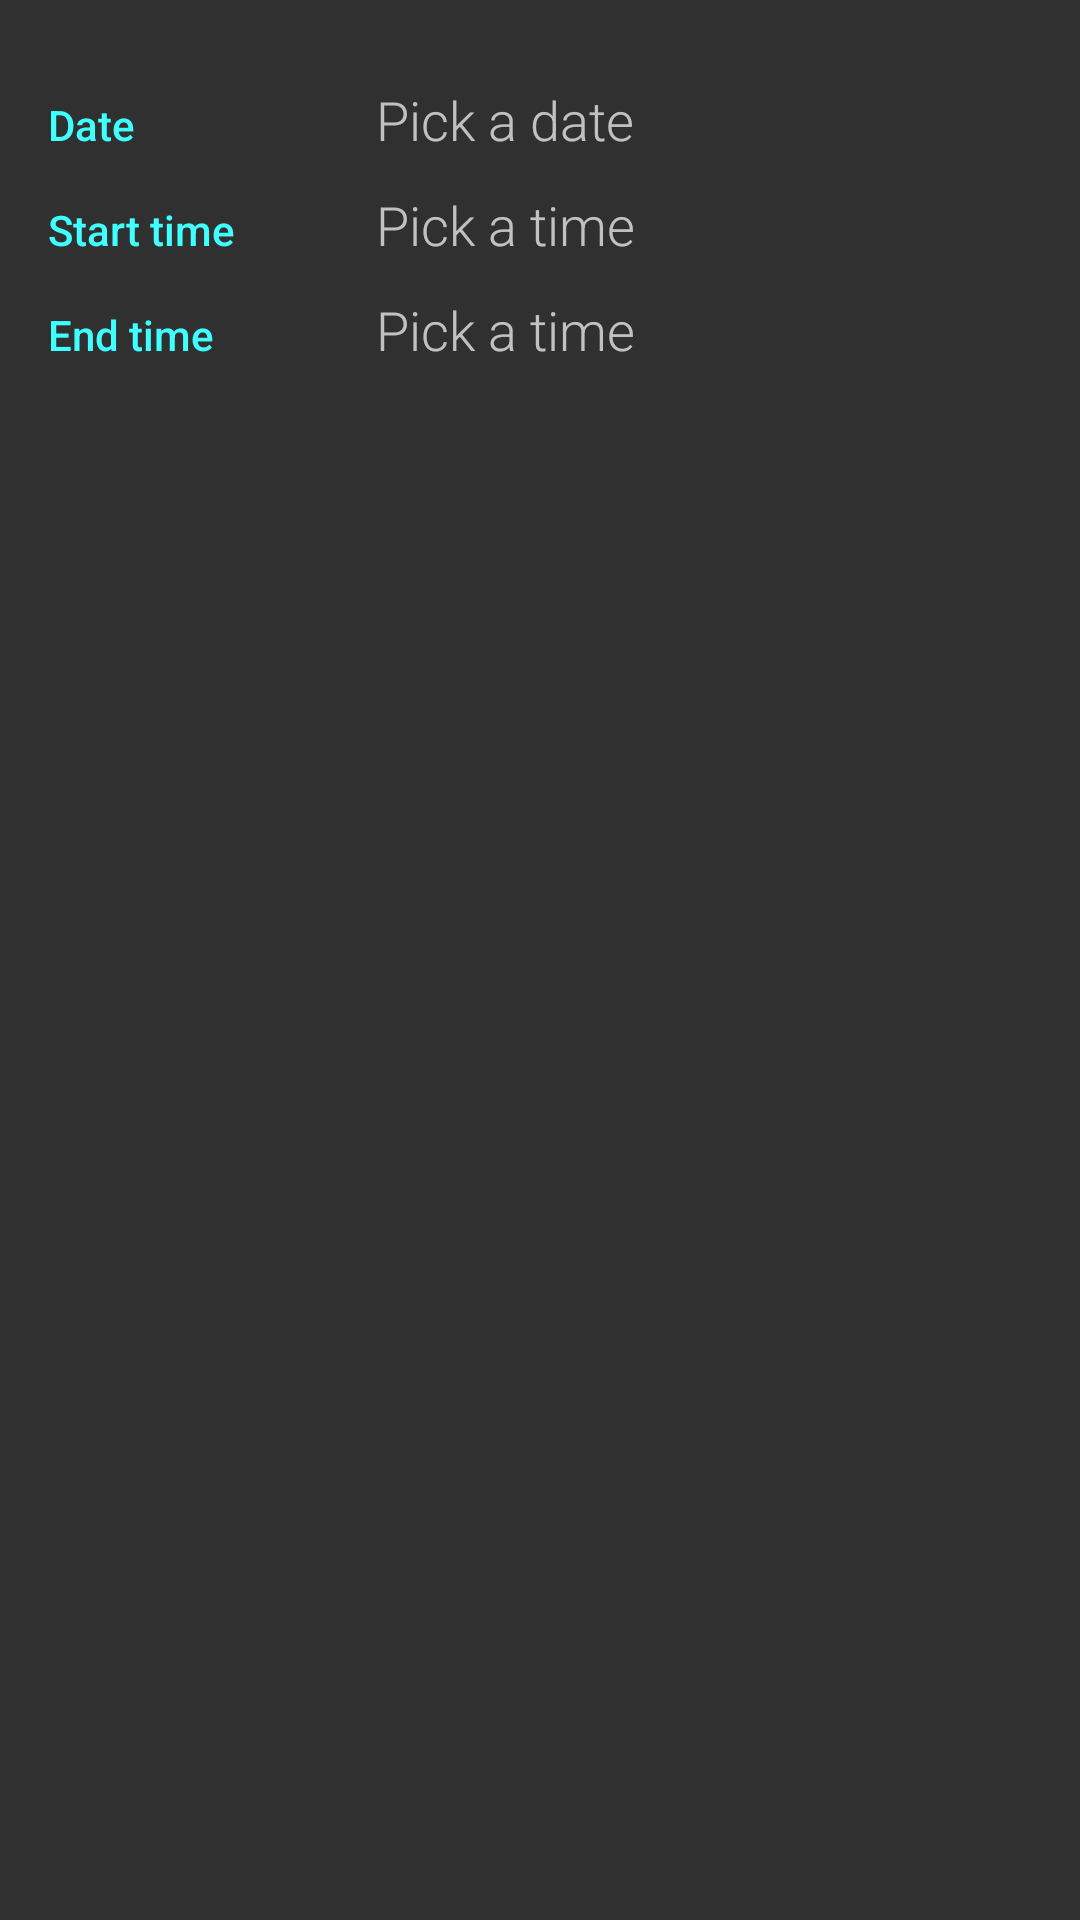

Produce the Android XML layout that renders to this screen, including the resource entries it uses.
<!-- AndroidManifest.xml: application theme AppTheme -->
<!-- res/layout/activity_editor.xml -->
<?xml version="1.0" encoding="utf-8"?>
<LinearLayout
    xmlns:android="http://schemas.android.com/apk/res/android"
    xmlns:tools="http://schemas.android.com/tools"
    android:layout_width="match_parent"
    android:layout_height="match_parent"
    android:orientation="vertical"
    android:padding="@dimen/activity_margin"
    tools:context="com.example.anita.internshipprogress.EditorActivity">

    
    <LinearLayout
        android:layout_width="match_parent"
        android:layout_height="wrap_content"
        android:orientation="horizontal">

        
        <TextView
            style="@style/CategoryStyle"
            android:text="@string/date" />

        
        <TextView
            android:id="@+id/edit_date"
            android:text="@string/pick_a_date"
            style="@style/EditorFieldStyle" />
    </LinearLayout>

    
    <LinearLayout
        android:layout_width="match_parent"
        android:layout_height="wrap_content"
        android:orientation="horizontal">

        
        <TextView
            android:text="@string/start_time"
            style="@style/CategoryStyle" />

        
        <TextView
            android:id="@+id/edit_start_time"
            android:text="@string/pick_a_time"
            style="@style/EditorFieldStyle" />
    </LinearLayout>

    
    <LinearLayout
        android:layout_width="match_parent"
        android:layout_height="wrap_content"
        android:orientation="horizontal">

        
        <TextView
            android:text="@string/end_time"
            style="@style/CategoryStyle" />

        
        <TextView
            android:id="@+id/edit_end_time"
            android:text="@string/pick_a_time"
            style="@style/EditorFieldStyle" />
    </LinearLayout>
</LinearLayout>
<!-- resources referenced by this layout -->
<resources>
  <dimen name="activity_margin">16dp</dimen>
  <string name="date">Date</string>
  <string name="end_time">End time</string>
  <string name="pick_a_date">Pick a date</string>
  <string name="pick_a_time">Pick a time</string>
  <string name="start_time">Start time</string>
  <style name="CategoryStyle">
          <item name="android:layout_height">wrap_content</item>
          <item name="android:layout_width">0dp</item>
          <item name="android:layout_weight">1</item>
          <item name="android:paddingTop">16dp</item>
          <item name="android:textColor">@color/myColorAccent</item>
          <item name="android:fontFamily" tools:ignore="NewApi">sans-serif-medium</item>
          <item name="android:textAppearance">?android:textAppearanceSmall</item>
      </style>
  <style name="EditorFieldStyle">
          <item name="android:layout_height">wrap_content</item>
          <item name="android:layout_width">0dp</item>
          <item name="android:layout_weight">2</item>
          <item name="android:fontFamily" tools:ignore="NewApi">sans-serif-light</item>
          <item name="android:textAppearance">?android:textAppearanceMedium</item>
      </style>
  <style name="AppTheme" parent="Theme.AppCompat">
          <item name="colorAccent">@color/myColorAccent</item>
      </style>
  <color name="myColorAccent">#40ffff</color>
</resources>
